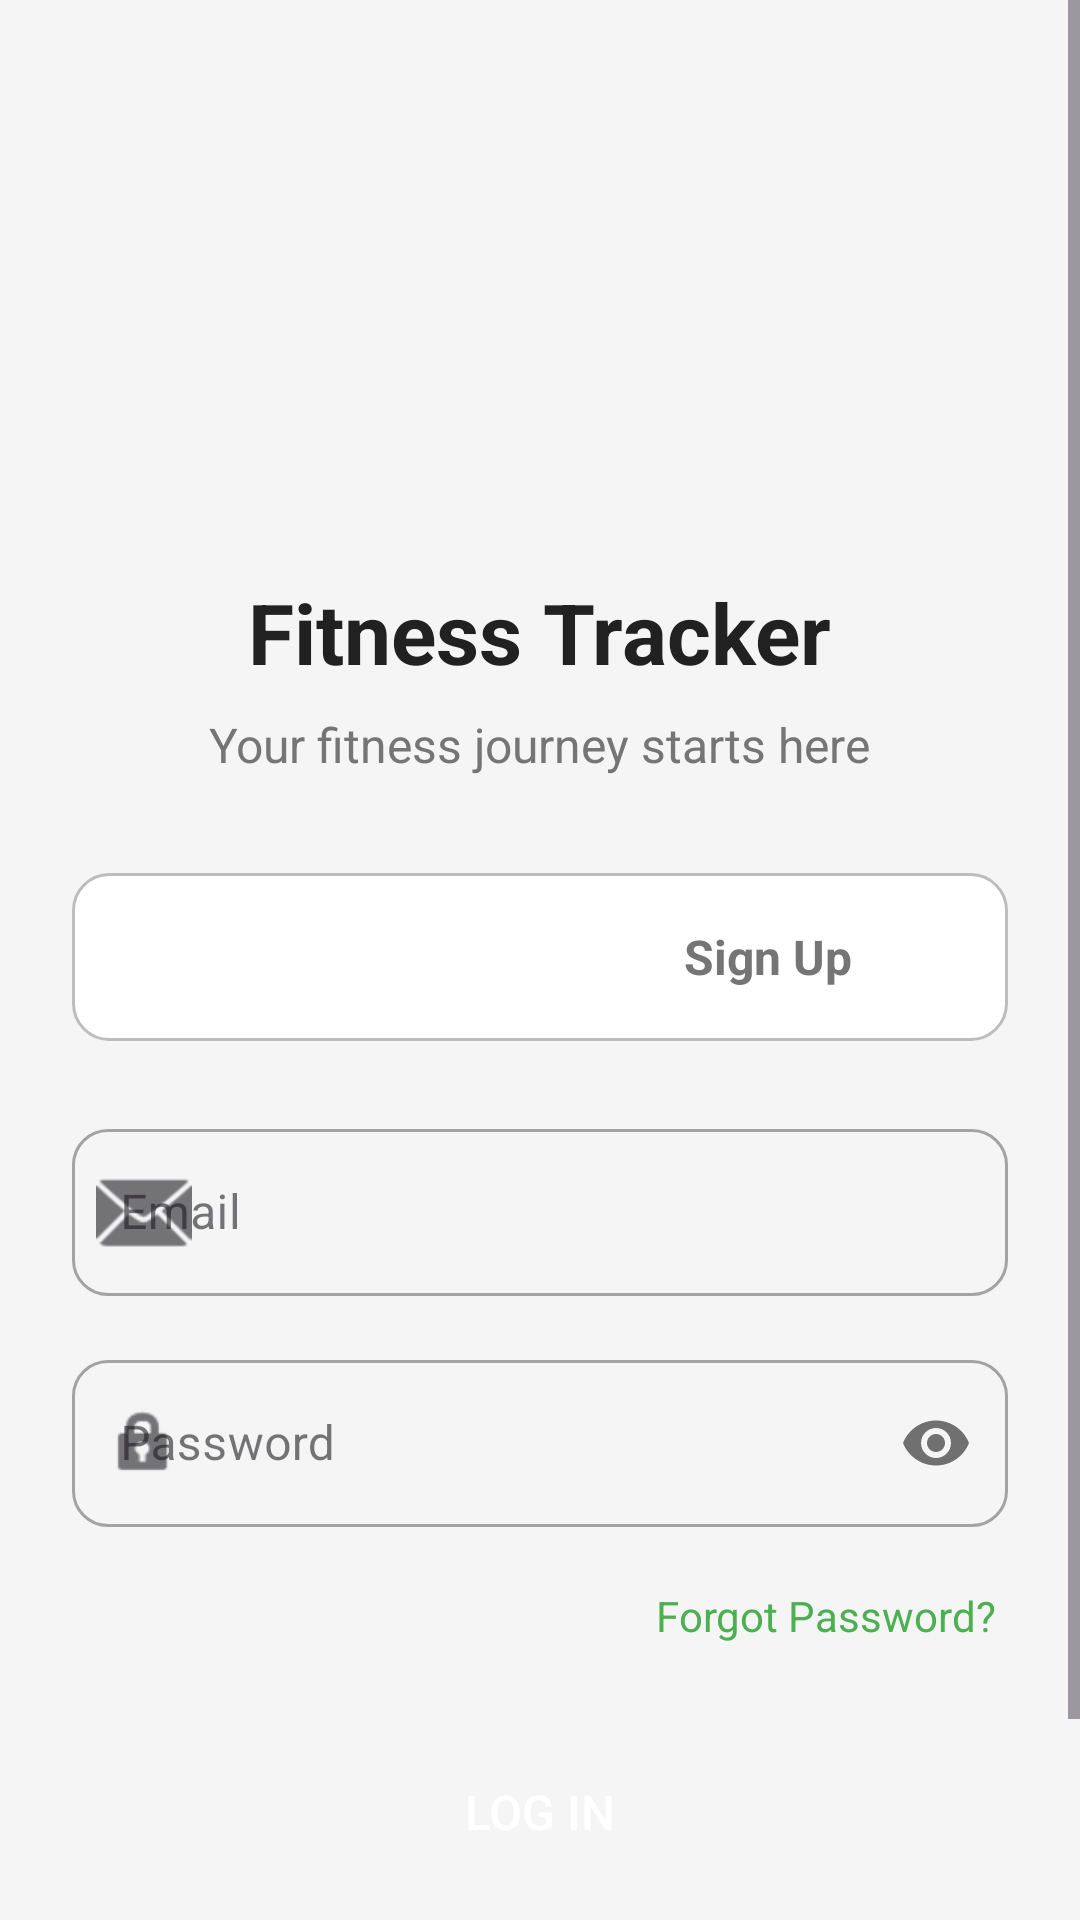

Layout XML and referenced resources for this Android screen:
<!-- AndroidManifest.xml: application theme Theme.Ai_Fitness_Workout_Manager -->
<!-- res/layout/activity_auth.xml -->
<?xml version="1.0" encoding="utf-8"?>
<ScrollView xmlns:android="http://schemas.android.com/apk/res/android"
    xmlns:app="http://schemas.android.com/apk/res-auto"
    android:layout_width="match_parent"
    android:layout_height="match_parent"
    android:fillViewport="true"
    android:background="@color/background">

    <LinearLayout
        android:layout_width="match_parent"
        android:layout_height="wrap_content"
        android:orientation="vertical"
        android:padding="24dp">

        
        <LinearLayout
            android:layout_width="match_parent"
            android:layout_height="wrap_content"
            android:orientation="vertical"
            android:gravity="center"
            android:layout_marginTop="32dp"
            android:layout_marginBottom="32dp">

            <ImageView
                android:id="@+id/imgLogo"
                android:layout_width="120dp"
                android:layout_height="120dp"
                android:src="@drawable/ic_launcher_foreground"
                android:background="@drawable/button_rounded_primary"
                android:contentDescription="@string/app_name" />

            <TextView
                android:layout_width="wrap_content"
                android:layout_height="wrap_content"
                android:layout_marginTop="16dp"
                android:text="@string/app_name"
                android:textSize="28sp"
                android:textStyle="bold"
                android:textColor="@color/textPrimary" />

            <TextView
                android:id="@+id/tvSubtitle"
                android:layout_width="wrap_content"
                android:layout_height="wrap_content"
                android:layout_marginTop="8dp"
                android:text="@string/auth_welcome_subtitle"
                android:textSize="16sp"
                android:textColor="@color/textSecondary" />

        </LinearLayout>

        
        <LinearLayout
            android:layout_width="match_parent"
            android:layout_height="wrap_content"
            android:orientation="horizontal"
            android:background="@drawable/bg_input_field"
            android:padding="4dp"
            android:layout_marginBottom="24dp">

            <TextView
                android:id="@+id/tabLogin"
                android:layout_width="0dp"
                android:layout_height="48dp"
                android:layout_weight="1"
                android:gravity="center"
                android:text="@string/login"
                android:textSize="16sp"
                android:textStyle="bold"
                android:textColor="@color/white"
                android:background="@drawable/button_rounded_primary" />

            <TextView
                android:id="@+id/tabSignUp"
                android:layout_width="0dp"
                android:layout_height="48dp"
                android:layout_weight="1"
                android:gravity="center"
                android:text="@string/sign_up"
                android:textSize="16sp"
                android:textStyle="bold"
                android:textColor="@color/textSecondary"
                android:background="@color/transparent" />

        </LinearLayout>

        
        <LinearLayout
            android:layout_width="match_parent"
            android:layout_height="wrap_content"
            android:orientation="vertical">

            
            <com.google.android.material.textfield.TextInputLayout
                android:id="@+id/tilFullName"
                style="@style/Widget.MaterialComponents.TextInputLayout.OutlinedBox"
                android:layout_width="match_parent"
                android:layout_height="wrap_content"
                android:layout_marginBottom="16dp"
                android:visibility="gone"
                android:hint="@string/full_name"
                app:boxCornerRadiusTopStart="12dp"
                app:boxCornerRadiusTopEnd="12dp"
                app:boxCornerRadiusBottomStart="12dp"
                app:boxCornerRadiusBottomEnd="12dp"
                app:startIconDrawable="@android:drawable/ic_menu_myplaces">

                <com.google.android.material.textfield.TextInputEditText
                    android:id="@+id/etFullName"
                    android:layout_width="match_parent"
                    android:layout_height="wrap_content"
                    android:inputType="textPersonName"
                    android:maxLines="1" />

            </com.google.android.material.textfield.TextInputLayout>

            
            <com.google.android.material.textfield.TextInputLayout
                android:id="@+id/tilEmail"
                style="@style/Widget.MaterialComponents.TextInputLayout.OutlinedBox"
                android:layout_width="match_parent"
                android:layout_height="wrap_content"
                android:layout_marginBottom="16dp"
                android:hint="@string/email"
                app:boxCornerRadiusTopStart="12dp"
                app:boxCornerRadiusTopEnd="12dp"
                app:boxCornerRadiusBottomStart="12dp"
                app:boxCornerRadiusBottomEnd="12dp"
                app:startIconDrawable="@android:drawable/ic_dialog_email">

                <com.google.android.material.textfield.TextInputEditText
                    android:id="@+id/etEmail"
                    android:layout_width="match_parent"
                    android:layout_height="wrap_content"
                    android:inputType="textEmailAddress"
                    android:maxLines="1" />

            </com.google.android.material.textfield.TextInputLayout>

            
            <com.google.android.material.textfield.TextInputLayout
                android:id="@+id/tilPassword"
                style="@style/Widget.MaterialComponents.TextInputLayout.OutlinedBox"
                android:layout_width="match_parent"
                android:layout_height="wrap_content"
                android:layout_marginBottom="16dp"
                android:hint="@string/password"
                app:boxCornerRadiusTopStart="12dp"
                app:boxCornerRadiusTopEnd="12dp"
                app:boxCornerRadiusBottomStart="12dp"
                app:boxCornerRadiusBottomEnd="12dp"
                app:startIconDrawable="@android:drawable/ic_lock_idle_lock"
                app:passwordToggleEnabled="true">

                <com.google.android.material.textfield.TextInputEditText
                    android:id="@+id/etPassword"
                    android:layout_width="match_parent"
                    android:layout_height="wrap_content"
                    android:inputType="textPassword"
                    android:maxLines="1" />

            </com.google.android.material.textfield.TextInputLayout>

            
            <com.google.android.material.textfield.TextInputLayout
                android:id="@+id/tilConfirmPassword"
                style="@style/Widget.MaterialComponents.TextInputLayout.OutlinedBox"
                android:layout_width="match_parent"
                android:layout_height="wrap_content"
                android:layout_marginBottom="16dp"
                android:visibility="gone"
                android:hint="@string/confirm_password"
                app:boxCornerRadiusTopStart="12dp"
                app:boxCornerRadiusTopEnd="12dp"
                app:boxCornerRadiusBottomStart="12dp"
                app:boxCornerRadiusBottomEnd="12dp"
                app:startIconDrawable="@android:drawable/ic_lock_idle_lock"
                app:passwordToggleEnabled="true">

                <com.google.android.material.textfield.TextInputEditText
                    android:id="@+id/etConfirmPassword"
                    android:layout_width="match_parent"
                    android:layout_height="wrap_content"
                    android:inputType="textPassword"
                    android:maxLines="1" />

            </com.google.android.material.textfield.TextInputLayout>

            
            <TextView
                android:id="@+id/tvForgotPassword"
                android:layout_width="wrap_content"
                android:layout_height="wrap_content"
                android:layout_gravity="end"
                android:layout_marginBottom="24dp"
                android:text="@string/forgot_password"
                android:textSize="14sp"
                android:textColor="@color/primaryColor"
                android:padding="4dp" />

            
            <Button
                android:id="@+id/btnAction"
                android:layout_width="match_parent"
                android:layout_height="56dp"
                android:text="@string/login"
                android:textSize="16sp"
                android:textColor="@color/white"
                android:background="@drawable/button_rounded_primary"
                android:elevation="2dp" />

            
            <ProgressBar
                android:id="@+id/progressBar"
                android:layout_width="wrap_content"
                android:layout_height="wrap_content"
                android:layout_gravity="center"
                android:layout_marginTop="16dp"
                android:visibility="gone"
                android:indeterminateTint="@color/primaryColor" />

            
            <TextView
                android:id="@+id/tvError"
                android:layout_width="match_parent"
                android:layout_height="wrap_content"
                android:layout_marginTop="16dp"
                android:gravity="center"
                android:textSize="14sp"
                android:textColor="@color/error"
                android:visibility="gone" />

        </LinearLayout>

        
        <LinearLayout
            android:layout_width="match_parent"
            android:layout_height="wrap_content"
            android:orientation="horizontal"
            android:gravity="center"
            android:layout_marginTop="32dp">

            <TextView
                android:id="@+id/tvBottomText"
                android:layout_width="wrap_content"
                android:layout_height="wrap_content"
                android:text="@string/dont_have_account"
                android:textSize="14sp"
                android:textColor="@color/textSecondary" />

            <TextView
                android:id="@+id/tvBottomAction"
                android:layout_width="wrap_content"
                android:layout_height="wrap_content"
                android:layout_marginStart="4dp"
                android:text="@string/sign_up"
                android:textSize="14sp"
                android:textStyle="bold"
                android:textColor="@color/primaryColor"
                android:padding="4dp" />

        </LinearLayout>

    </LinearLayout>

</ScrollView>
<!-- resources referenced by this layout -->
<resources>
  <color name="background">#F5F5F5</color>
  <color name="error">#F44336</color>
  <color name="primaryColor">#4CAF50</color>
  <color name="textPrimary">#212121</color>
  <color name="textSecondary">#757575</color>
  <color name="transparent">#00000000</color>
  <color name="white">#FFFFFF</color>
  <!-- drawable bg_input_field (drawable) -->
  <?xml version="1.0" encoding="utf-8"?>
  <shape xmlns:android="http://schemas.android.com/apk/res/android"
      android:shape="rectangle">
      <solid android:color="@color/white" />
      <corners android:radius="12dp" />
      <stroke
          android:width="1dp"
          android:color="@color/indicatorInactive" />
  </shape>
  <string name="app_name">Fitness Tracker</string>
  <string name="auth_welcome_subtitle">Your fitness journey starts here</string>
  <string name="confirm_password">Confirm Password</string>
  <string name="dont_have_account">Don\'t have an account?</string>
  <string name="email">Email</string>
  <string name="forgot_password">Forgot Password?</string>
  <string name="full_name">Full Name</string>
  <string name="login">Log In</string>
  <string name="password">Password</string>
  <string name="sign_up">Sign Up</string>
  <style name="Theme.Ai_Fitness_Workout_Manager" parent="Base.Theme.Ai_Fitness_Workout_Manager" />
  <color name="indicatorInactive">#BDBDBD</color>
  <style name="Base.Theme.Ai_Fitness_Workout_Manager" parent="Theme.Material3.DayNight.NoActionBar">
          
          
      </style>
</resources>
